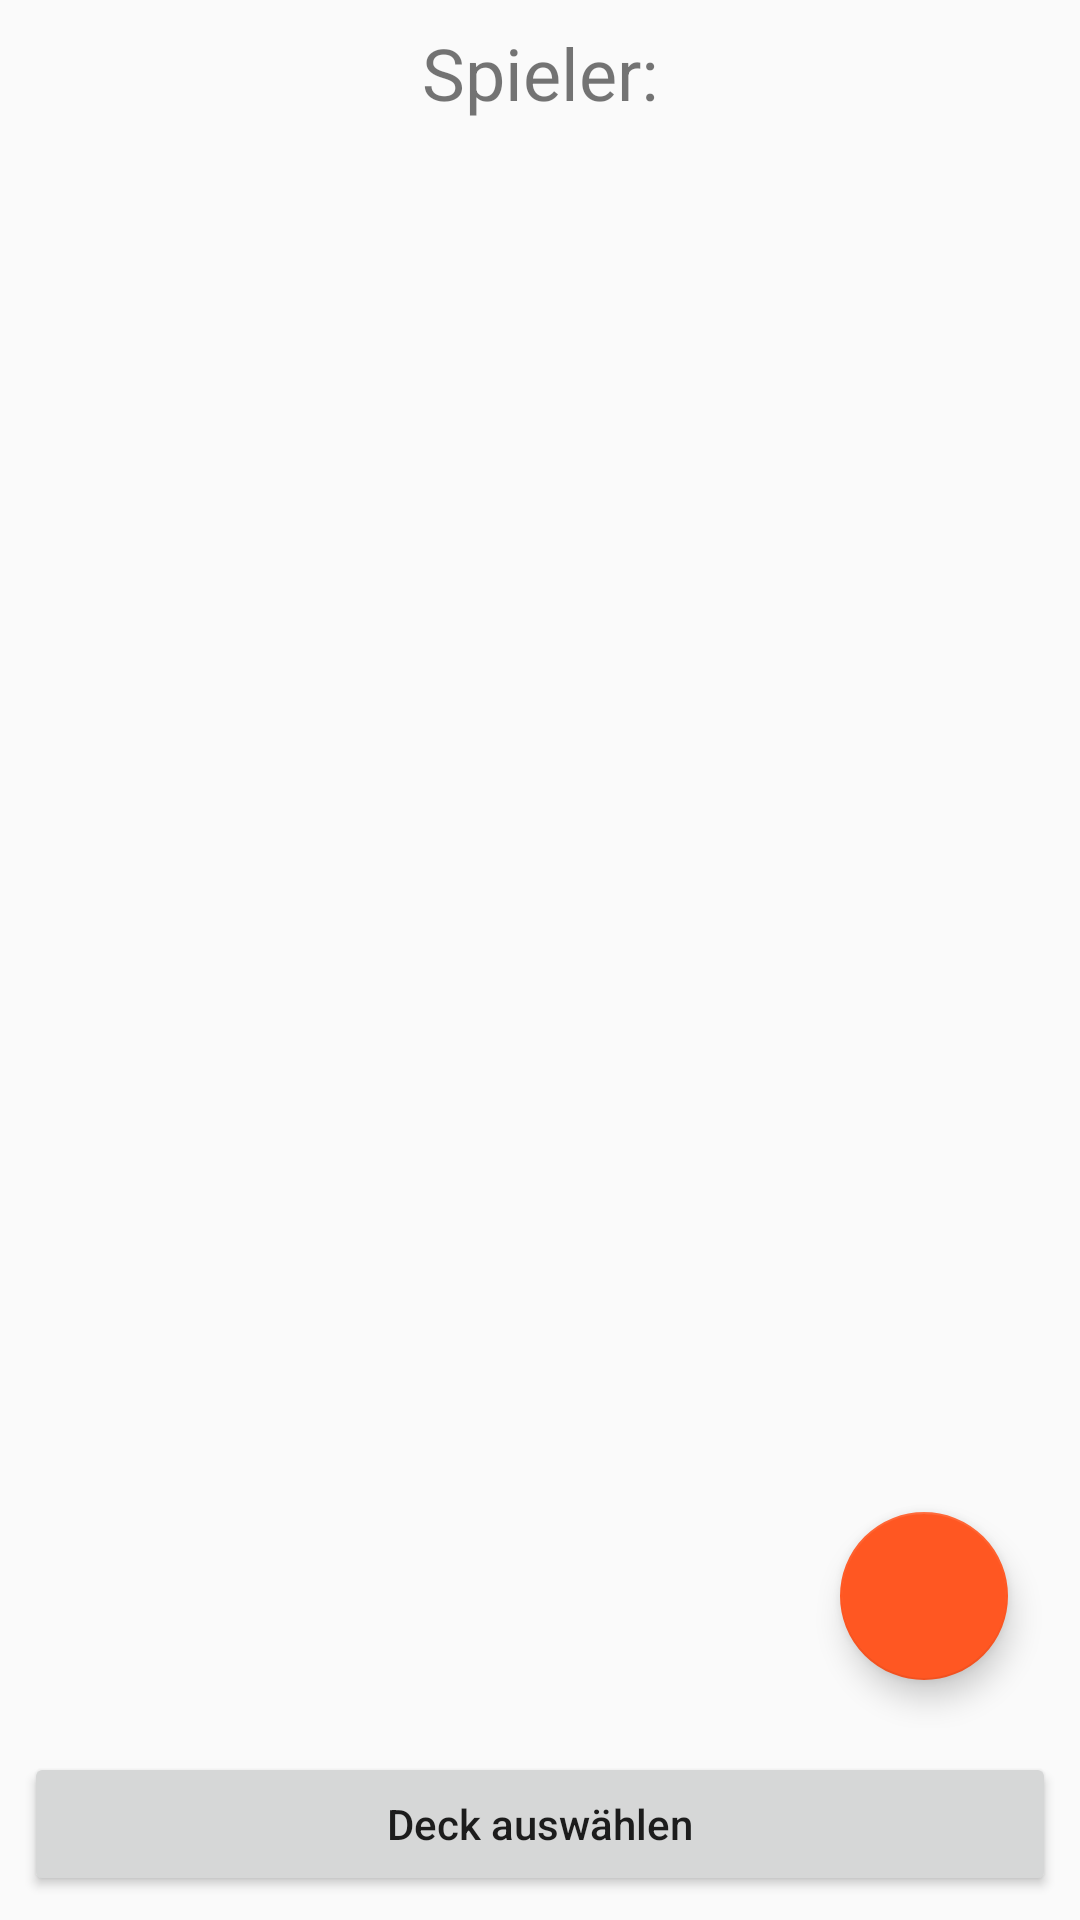

Reconstruct the res/layout file that produces this screen, plus the resources it refers to.
<!-- AndroidManifest.xml: application theme AppTheme -->
<!-- res/layout/activity_setup_players.xml -->
<?xml version="1.0" encoding="utf-8"?>
<android.support.constraint.ConstraintLayout xmlns:android="http://schemas.android.com/apk/res/android"
    xmlns:app="http://schemas.android.com/apk/res-auto"
    xmlns:tools="http://schemas.android.com/tools"
    android:layout_width="match_parent"
    android:layout_height="match_parent"
    tools:context=".ui.game.setupplayersactivity.SetupPlayersActivity">

    <TextView
        android:id="@+id/spa_static_players"
        android:layout_width="wrap_content"
        android:layout_height="wrap_content"
        android:layout_marginEnd="8dp"
        android:layout_marginLeft="8dp"
        android:layout_marginRight="8dp"
        android:layout_marginStart="8dp"
        android:layout_marginTop="8dp"
        android:text="Spieler:"
        android:textSize="24sp"
        app:layout_constraintEnd_toEndOf="parent"
        app:layout_constraintStart_toStartOf="parent"
        app:layout_constraintTop_toTopOf="parent" />

    <Button
        android:id="@+id/spa_button_select_deck"
        android:layout_width="0dp"
        android:layout_height="wrap_content"
        android:layout_marginBottom="8dp"
        android:layout_marginEnd="8dp"
        android:layout_marginLeft="8dp"
        android:layout_marginRight="8dp"
        android:layout_marginStart="8dp"
        android:text="Deck auswählen"
        android:textAllCaps="false"
        app:layout_constraintBottom_toBottomOf="parent"
        app:layout_constraintEnd_toEndOf="parent"
        app:layout_constraintStart_toStartOf="parent" />

    <android.support.constraint.ConstraintLayout
        android:layout_width="0dp"
        android:layout_height="0dp"
        android:layout_marginBottom="8dp"
        android:layout_marginEnd="8dp"
        android:layout_marginLeft="8dp"
        android:layout_marginRight="8dp"
        android:layout_marginStart="8dp"
        android:layout_marginTop="8dp"
        app:layout_constraintBottom_toTopOf="@+id/spa_button_select_deck"
        app:layout_constraintEnd_toEndOf="parent"
        app:layout_constraintStart_toStartOf="parent"
        app:layout_constraintTop_toBottomOf="@+id/spa_static_players">

        <android.support.v7.widget.RecyclerView
            android:id="@+id/spa_recyclerview"
            android:layout_width="0dp"
            android:layout_height="0dp"
            app:layout_constraintBottom_toBottomOf="parent"
            app:layout_constraintEnd_toEndOf="parent"
            app:layout_constraintStart_toStartOf="parent"
            app:layout_constraintTop_toTopOf="parent" />

        <android.support.design.widget.FloatingActionButton
            android:id="@+id/fab_add_player"
            android:layout_width="wrap_content"
            android:layout_height="wrap_content"
            android:layout_margin="16dp"
            android:layout_marginBottom="8dp"
            android:layout_marginEnd="8dp"
            android:layout_marginRight="8dp"
            android:src="@drawable/ic_add_black_24dp"
            app:layout_constraintBottom_toBottomOf="parent"
            app:layout_constraintEnd_toEndOf="parent" />
    </android.support.constraint.ConstraintLayout>
</android.support.constraint.ConstraintLayout>
<!-- resources referenced by this layout -->
<resources>
  <style name="AppTheme" parent="Theme.AppCompat.Light.DarkActionBar">
          
          <item name="colorPrimary">@color/colorPrimary</item>
          <item name="colorPrimaryDark">@color/colorPrimaryDark</item>
          <item name="colorAccent">@color/colorAccent</item>
      </style>
  <color name="colorPrimary">#FFC107</color>
  <color name="colorPrimaryDark">#FFA000</color>
  <color name="colorAccent">#FF5722</color>
</resources>
